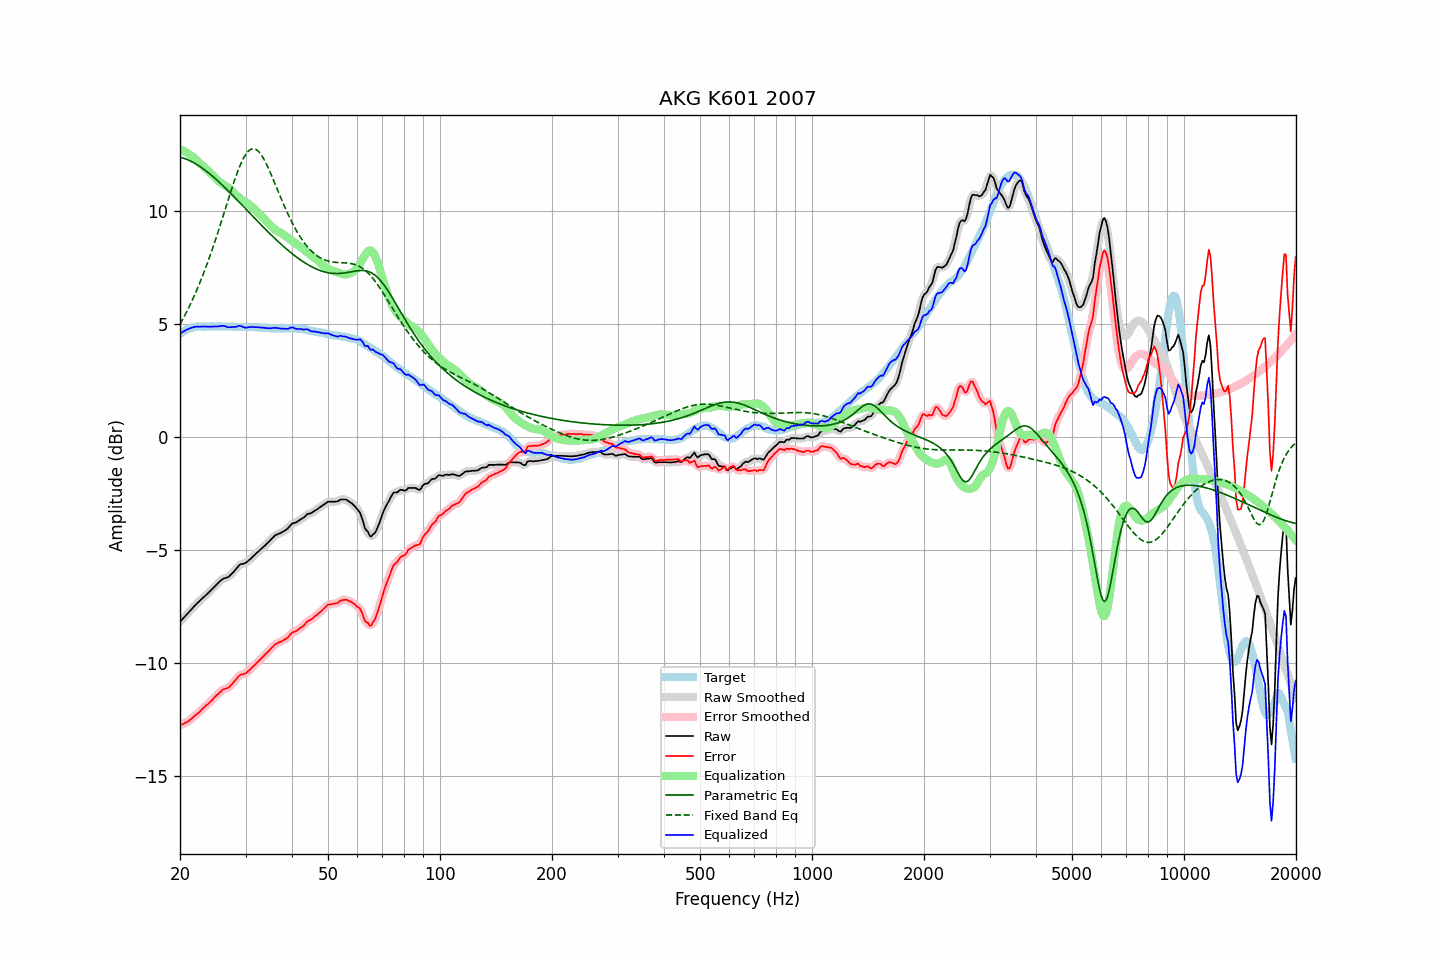

The table this chart was drawn from, first rows:
frequency, raw, error, smoothed, error_smoothed, equalization, parametric_eq, fixed_band_eq, equalized_raw, equalized_smoothed, target
20.00, -8.16, -12.74, -8.16, -12.74, 12.75, 12.39, 5.00, 4.59, 4.59, 4.58
20.20, -8.08, -12.71, -8.08, -12.72, 12.72, 12.38, 5.13, 4.64, 4.63, 4.63
20.40, -8.01, -12.69, -8.01, -12.68, 12.68, 12.35, 5.26, 4.67, 4.68, 4.68
20.61, -7.93, -12.64, -7.93, -12.65, 12.65, 12.33, 5.40, 4.71, 4.72, 4.71
20.81, -7.85, -12.61, -7.85, -12.61, 12.61, 12.30, 5.53, 4.75, 4.75, 4.76
21.02, -7.77, -12.57, -7.77, -12.57, 12.56, 12.27, 5.68, 4.79, 4.79, 4.80
21.23, -7.70, -12.52, -7.70, -12.52, 12.51, 12.24, 5.82, 4.81, 4.82, 4.82
21.44, -7.62, -12.46, -7.62, -12.46, 12.46, 12.21, 5.97, 4.84, 4.84, 4.84
21.66, -7.54, -12.40, -7.54, -12.40, 12.41, 12.17, 6.13, 4.86, 4.86, 4.86
21.87, -7.46, -12.33, -7.46, -12.34, 12.35, 12.13, 6.28, 4.89, 4.88, 4.87
22.09, -7.39, -12.28, -7.39, -12.28, 12.28, 12.09, 6.44, 4.89, 4.89, 4.89
22.31, -7.32, -12.22, -7.32, -12.22, 12.22, 12.05, 6.61, 4.90, 4.90, 4.90
22.54, -7.26, -12.16, -7.26, -12.16, 12.15, 12.00, 6.78, 4.89, 4.90, 4.90
22.76, -7.19, -12.09, -7.19, -12.09, 12.09, 11.95, 6.96, 4.90, 4.90, 4.90
22.99, -7.12, -12.01, -7.12, -12.02, 12.02, 11.90, 7.13, 4.90, 4.90, 4.89
23.22, -7.06, -11.95, -7.06, -11.95, 11.96, 11.85, 7.32, 4.90, 4.90, 4.89
23.45, -6.99, -11.88, -6.99, -11.89, 11.89, 11.80, 7.51, 4.90, 4.90, 4.89
23.69, -6.93, -11.83, -6.93, -11.83, 11.83, 11.74, 7.70, 4.89, 4.90, 4.90
23.92, -6.86, -11.76, -6.86, -11.76, 11.76, 11.69, 7.90, 4.90, 4.89, 4.90
24.16, -6.79, -11.69, -6.79, -11.70, 11.69, 11.63, 8.10, 4.90, 4.90, 4.90
24.40, -6.72, -11.63, -6.72, -11.62, 11.62, 11.57, 8.30, 4.90, 4.90, 4.91
24.65, -6.64, -11.54, -6.64, -11.55, 11.54, 11.51, 8.51, 4.90, 4.90, 4.90
24.89, -6.57, -11.47, -6.57, -11.47, 11.47, 11.44, 8.72, 4.90, 4.90, 4.90
25.14, -6.50, -11.40, -6.50, -11.40, 11.40, 11.38, 8.94, 4.90, 4.90, 4.90
25.39, -6.43, -11.34, -6.43, -11.34, 11.34, 11.32, 9.16, 4.91, 4.91, 4.91
25.65, -6.36, -11.27, -6.36, -11.27, 11.28, 11.25, 9.38, 4.92, 4.92, 4.91
25.91, -6.30, -11.20, -6.30, -11.21, 11.23, 11.18, 9.61, 4.93, 4.93, 4.90
26.16, -6.25, -11.15, -6.26, -11.16, 11.19, 11.11, 9.83, 4.94, 4.93, 4.90
26.43, -6.23, -11.13, -6.23, -11.13, 11.14, 11.05, 10.06, 4.91, 4.91, 4.90
26.69, -6.21, -11.11, -6.21, -11.11, 11.10, 10.98, 10.29, 4.89, 4.89, 4.90
26.96, -6.18, -11.08, -6.17, -11.08, 11.05, 10.91, 10.51, 4.87, 4.87, 4.90
27.23, -6.12, -11.02, -6.12, -11.02, 10.99, 10.83, 10.74, 4.87, 4.87, 4.90
27.50, -6.05, -10.95, -6.06, -10.95, 10.93, 10.76, 10.96, 4.88, 4.87, 4.90
27.77, -5.98, -10.87, -5.98, -10.87, 10.86, 10.69, 11.18, 4.88, 4.88, 4.89
28.05, -5.90, -10.79, -5.90, -10.79, 10.79, 10.62, 11.39, 4.88, 4.88, 4.89
28.33, -5.82, -10.70, -5.82, -10.70, 10.71, 10.54, 11.59, 4.89, 4.90, 4.88
28.62, -5.73, -10.61, -5.73, -10.61, 10.65, 10.47, 11.78, 4.91, 4.92, 4.88
28.90, -5.65, -10.54, -5.66, -10.55, 10.59, 10.40, 11.96, 4.94, 4.92, 4.89
29.19, -5.61, -10.49, -5.62, -10.50, 10.53, 10.32, 12.13, 4.92, 4.92, 4.88
29.48, -5.60, -10.49, -5.60, -10.48, 10.49, 10.25, 12.28, 4.89, 4.89, 4.89
29.78, -5.58, -10.46, -5.58, -10.46, 10.44, 10.17, 12.42, 4.86, 4.87, 4.88
30.08, -5.55, -10.44, -5.54, -10.43, 10.40, 10.10, 12.53, 4.85, 4.86, 4.89
30.38, -5.49, -10.37, -5.50, -10.38, 10.36, 10.02, 12.62, 4.86, 4.86, 4.88
30.68, -5.43, -10.31, -5.43, -10.32, 10.31, 9.95, 12.69, 4.88, 4.87, 4.88
30.99, -5.37, -10.25, -5.37, -10.25, 10.25, 9.88, 12.74, 4.88, 4.88, 4.88
31.30, -5.30, -10.17, -5.31, -10.18, 10.19, 9.80, 12.77, 4.88, 4.88, 4.87
31.61, -5.24, -10.11, -5.24, -10.11, 10.12, 9.73, 12.77, 4.87, 4.88, 4.87
31.93, -5.17, -10.04, -5.17, -10.04, 10.04, 9.65, 12.74, 4.87, 4.87, 4.87
32.24, -5.10, -9.96, -5.10, -9.97, 9.97, 9.58, 12.70, 4.87, 4.87, 4.86
32.57, -5.04, -9.90, -5.04, -9.90, 9.90, 9.51, 12.63, 4.86, 4.86, 4.86
32.89, -4.97, -9.83, -4.97, -9.83, 9.83, 9.43, 12.55, 4.86, 4.86, 4.86
33.22, -4.91, -9.76, -4.91, -9.76, 9.76, 9.36, 12.45, 4.85, 4.85, 4.85
33.55, -4.84, -9.69, -4.84, -9.69, 9.69, 9.29, 12.33, 4.85, 4.85, 4.85
33.89, -4.78, -9.62, -4.78, -9.62, 9.62, 9.22, 12.20, 4.84, 4.84, 4.84
34.23, -4.71, -9.55, -4.71, -9.55, 9.54, 9.15, 12.05, 4.83, 4.83, 4.84
34.57, -4.64, -9.47, -4.64, -9.48, 9.46, 9.07, 11.90, 4.82, 4.82, 4.83
34.92, -4.57, -9.40, -4.57, -9.40, 9.39, 9.00, 11.74, 4.82, 4.82, 4.83
35.27, -4.49, -9.31, -4.49, -9.32, 9.32, 8.94, 11.58, 4.83, 4.83, 4.82
35.62, -4.42, -9.24, -4.42, -9.24, 9.26, 8.87, 11.41, 4.83, 4.84, 4.82
35.97, -4.35, -9.17, -4.36, -9.18, 9.20, 8.80, 11.24, 4.85, 4.84, 4.82
... 635 more rows
